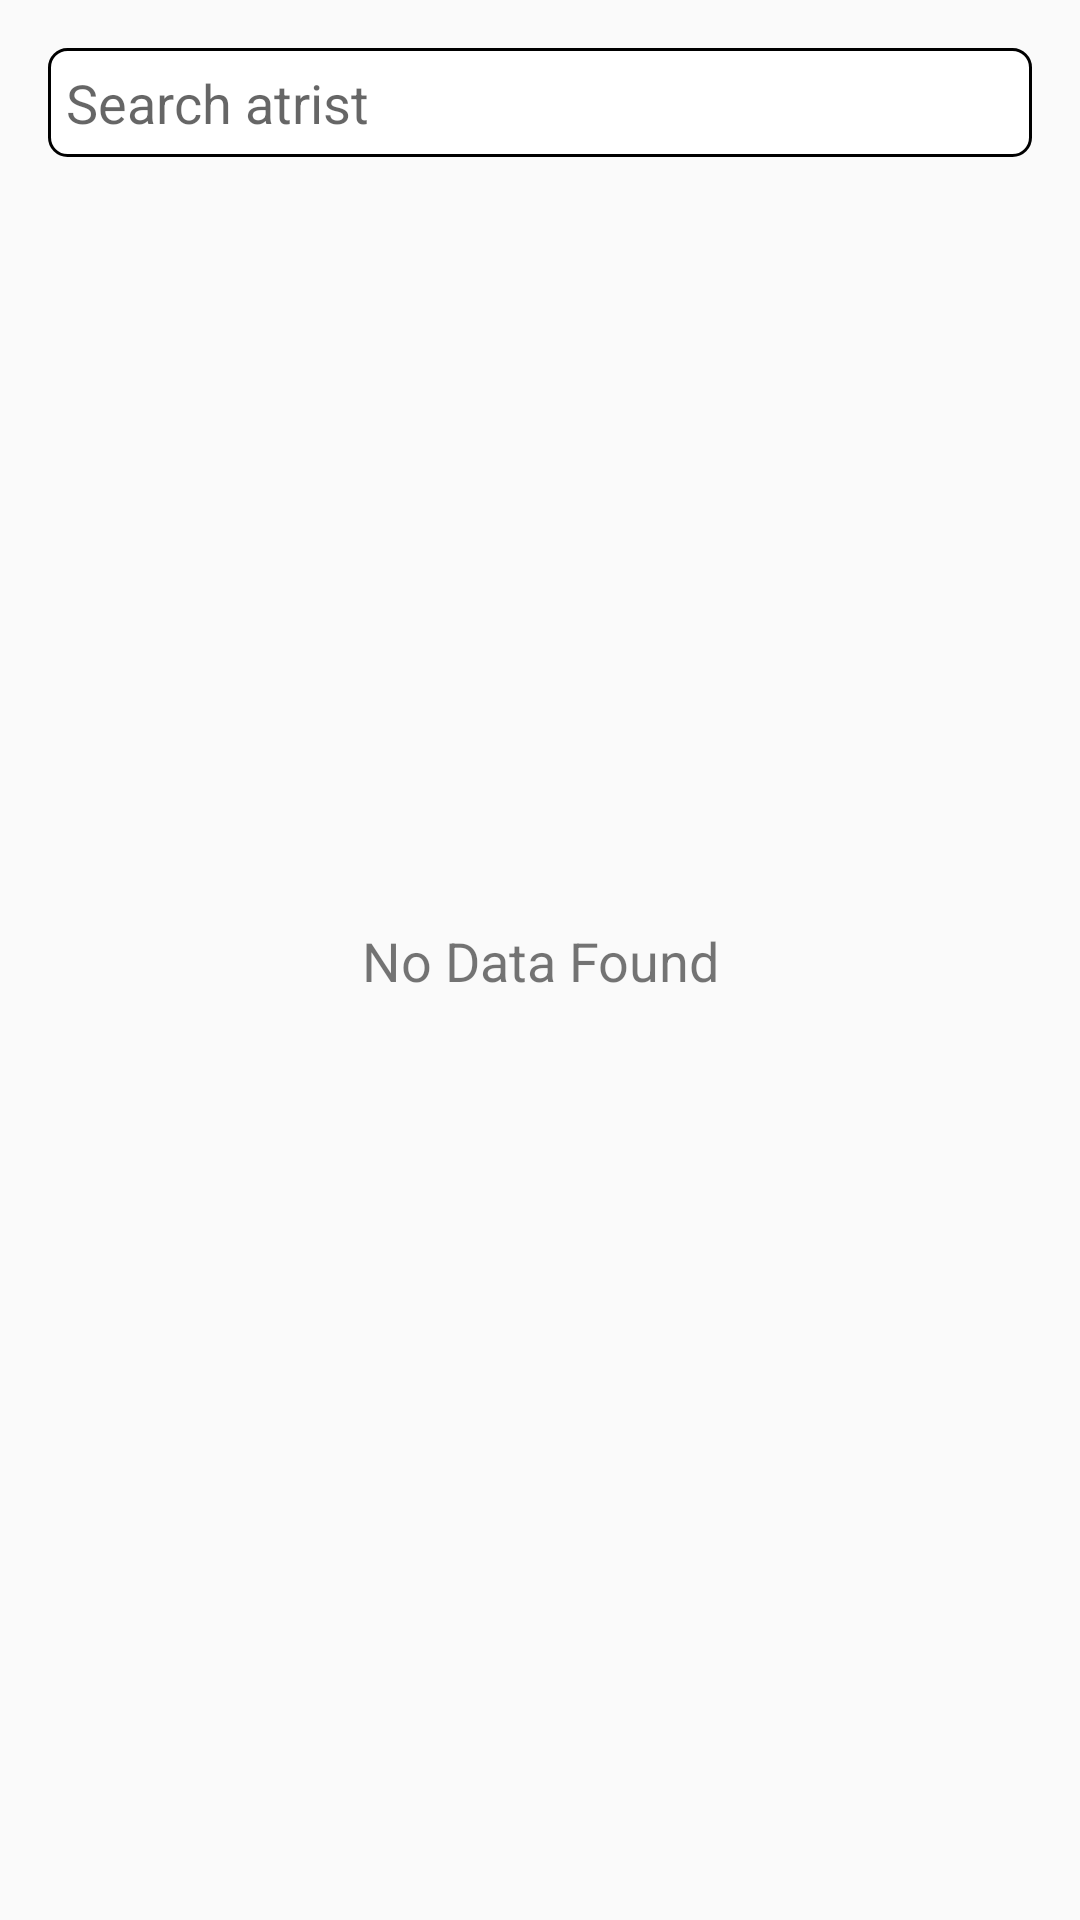

Android layout source for this screen:
<!-- AndroidManifest.xml: activity theme Theme.AppCompat.Light -->
<!-- res/layout/activity_main.xml -->
<?xml version="1.0" encoding="utf-8"?>
<layout>
<androidx.constraintlayout.widget.ConstraintLayout xmlns:android="http://schemas.android.com/apk/res/android"
    xmlns:app="http://schemas.android.com/apk/res-auto"
    xmlns:tools="http://schemas.android.com/tools"
    android:layout_width="match_parent"
    android:layout_height="match_parent"
    android:padding="16dp"
    tools:context=".activities.MainActivity">
    <EditText
        android:id="@+id/etSearch"
        android:layout_width="match_parent"
        android:layout_height="wrap_content"
        android:background="@drawable/search_bg"
        android:padding="6dp"
        android:hint="@string/search_atrist"
        android:minLines="1"
        android:imeOptions="actionSearch"
        android:inputType="text"
        app:layout_constraintStart_toStartOf="parent"
        app:layout_constraintEnd_toEndOf="parent"
        app:layout_constraintTop_toTopOf="parent"/>
<androidx.recyclerview.widget.RecyclerView
    android:id="@+id/rvSongList"
    android:layout_width="match_parent"
    android:layout_height="wrap_content"
    android:paddingVertical="10dp"
    android:visibility="gone"
    app:layout_constraintTop_toBottomOf="@+id/etSearch"/>

    <ProgressBar
        android:id="@+id/loader"
        android:layout_width="wrap_content"
        android:layout_height="wrap_content"
        android:visibility="gone"
        app:layout_constraintStart_toStartOf="parent"
        app:layout_constraintEnd_toEndOf="parent"
        app:layout_constraintTop_toTopOf="parent"
        app:layout_constraintBottom_toBottomOf="parent"/>

    <TextView
        android:id="@+id/tvNoDataFound"
        android:layout_width="wrap_content"
        android:layout_height="wrap_content"
        android:text="@string/no_data_found"
        android:gravity="center"
        android:textSize="18sp"
        app:layout_constraintBottom_toBottomOf="parent"
        app:layout_constraintLeft_toLeftOf="parent"
        app:layout_constraintRight_toRightOf="parent"
        app:layout_constraintTop_toTopOf="parent" />

</androidx.constraintlayout.widget.ConstraintLayout>
</layout>
<!-- resources referenced by this layout -->
<resources>
  <!-- drawable search_bg (drawable) -->
  <?xml version="1.0" encoding="utf-8"?>
  <shape xmlns:android="http://schemas.android.com/apk/res/android"
      android:shape="rectangle">
      <corners android:radius="6dp"/>
      <stroke android:width="1dp"
         />
      <solid android:color="@color/white"/>
  
  </shape>
  <string name="no_data_found">No Data Found</string>
  <string name="search_atrist">Search atrist</string>
  <!-- not gathered from this repository: default colours our renderer supplied (Android Studio template values) -->
  <color name="white">#FFFFFFFF</color>
</resources>
